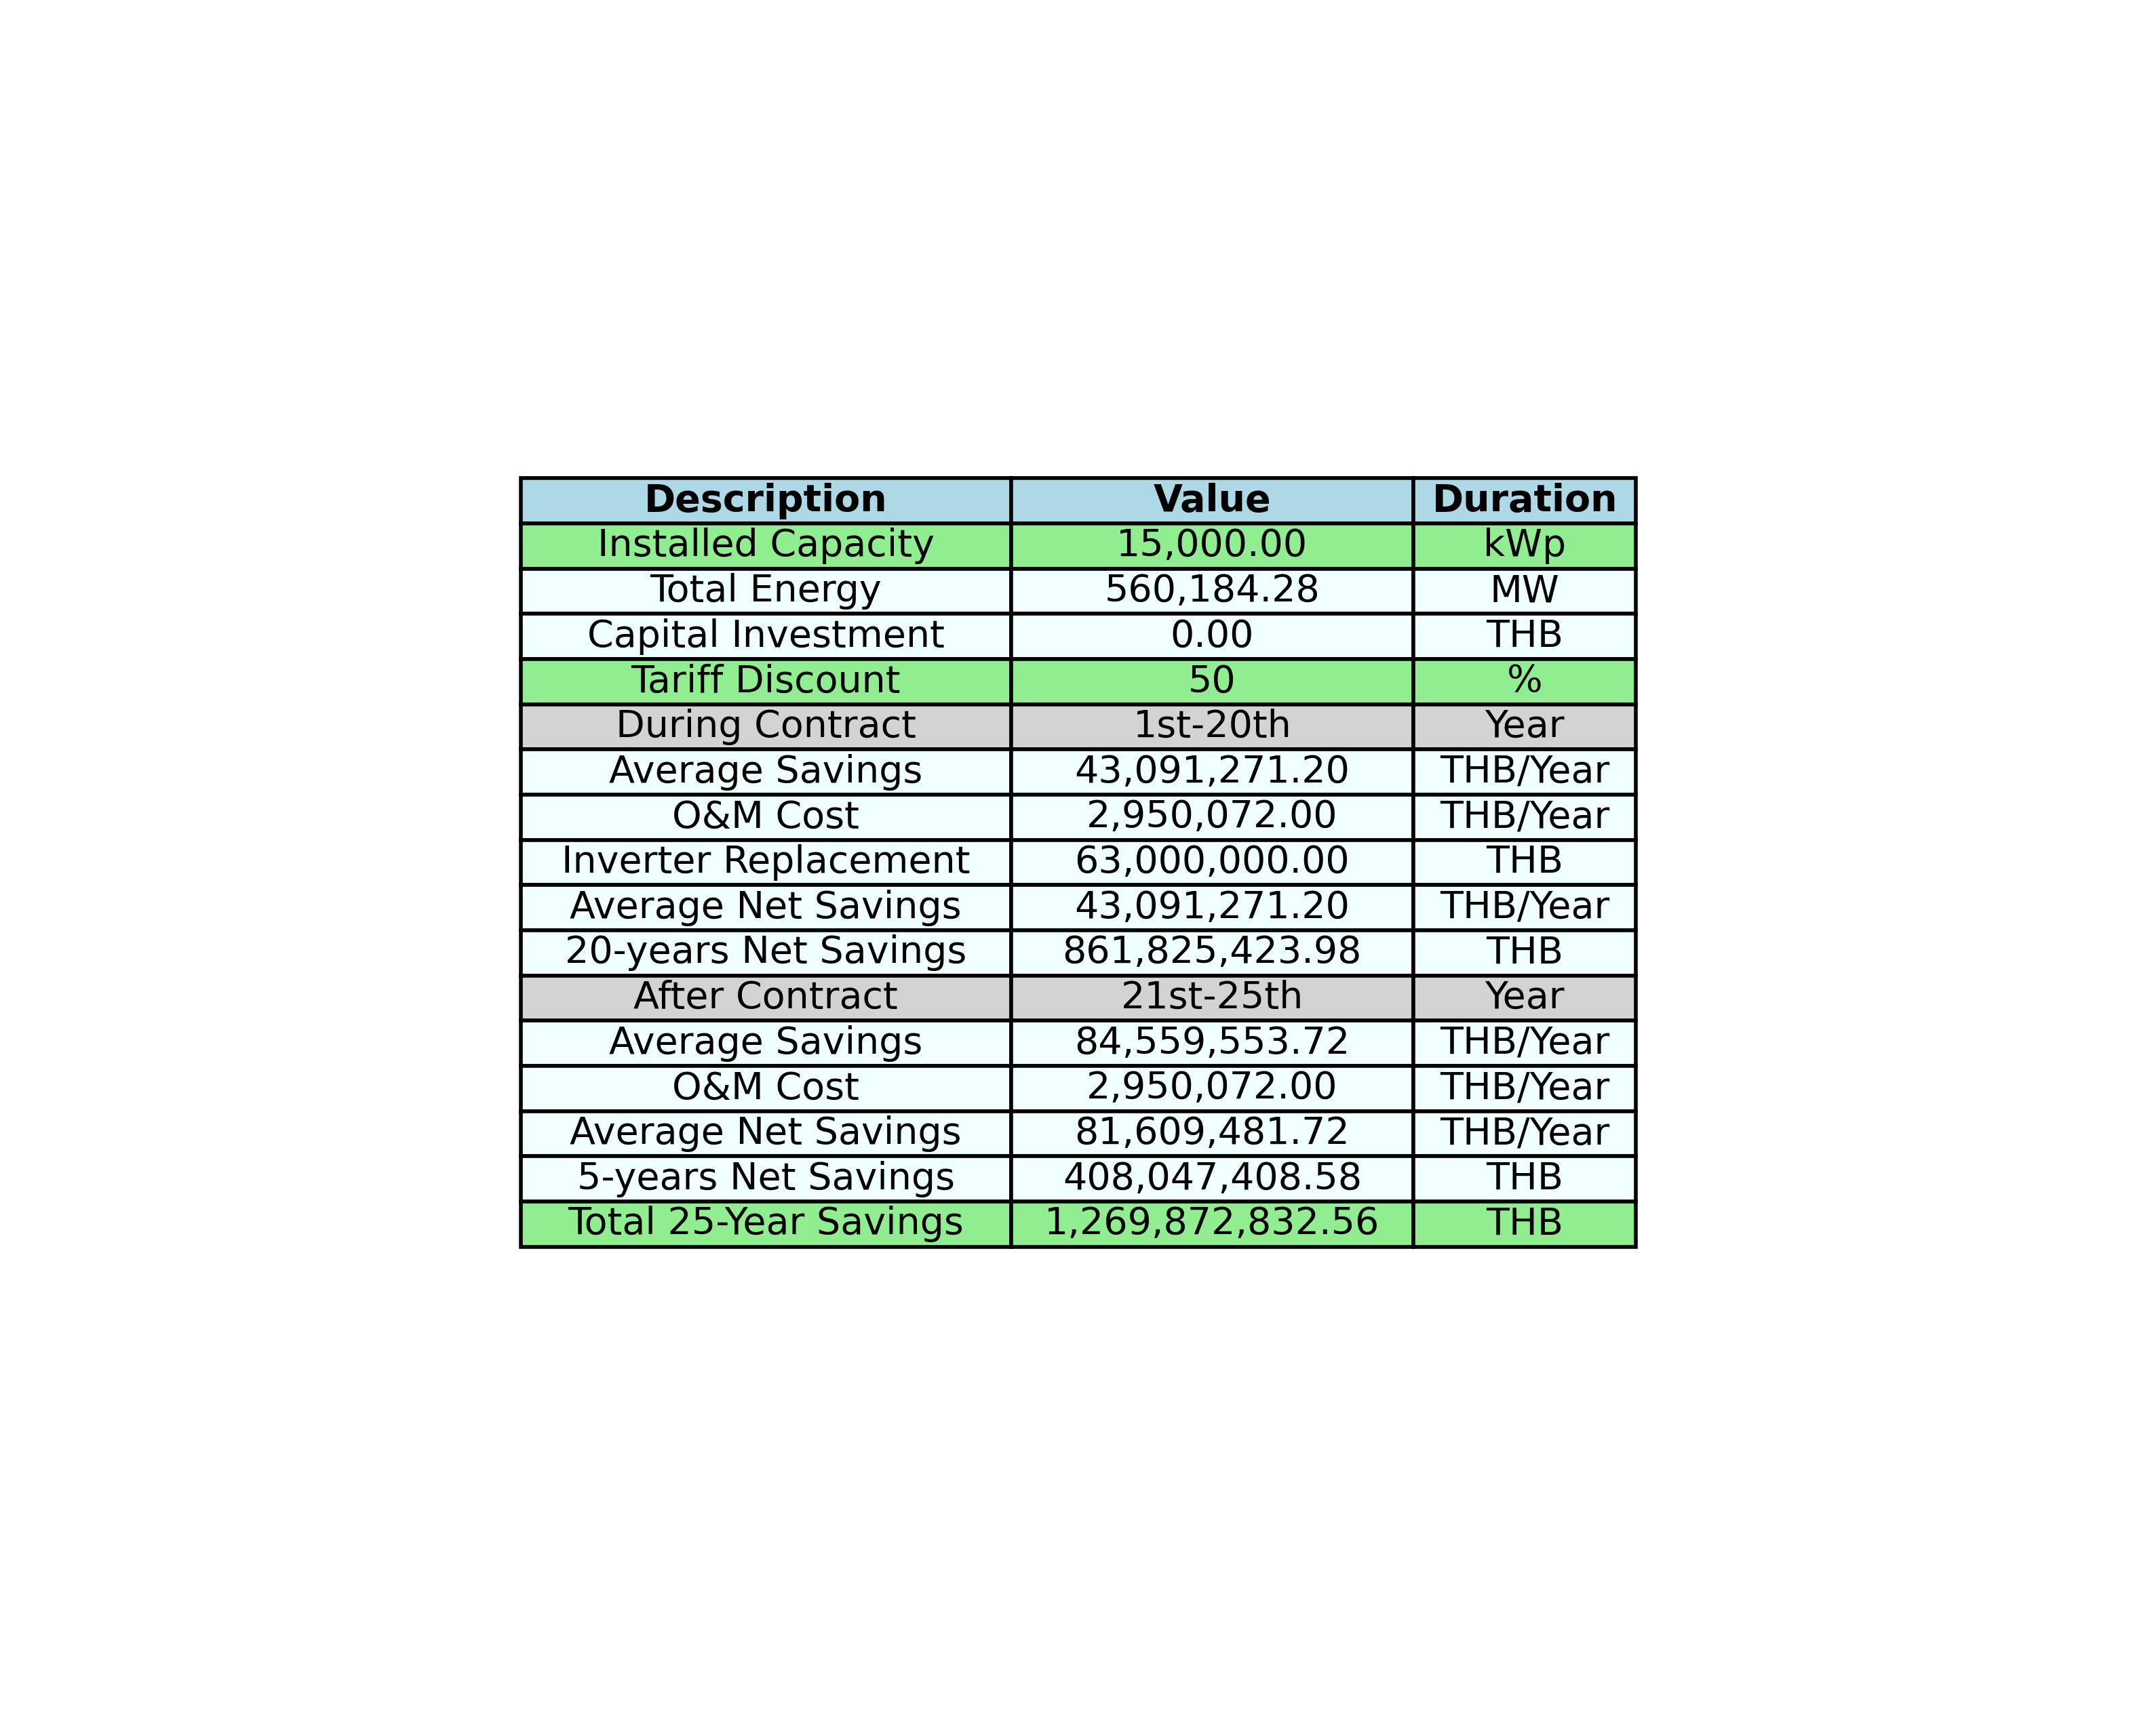

The file beside this chart, header and first rows:
Description, Value, Duration
Installed Capacity, 15,000.00, kWp
Total Energy, 560,184.28, MW
Capital Investment, 0.00, THB
Tariff Discount, 50, %
During Contract, 1st-20th, Year
Average Savings, 43,091,271.20, THB/Year
O&M Cost, 2,950,072.00, THB/Year
Inverter Replacement, 63,000,000.00, THB
Average Net Savings, 43,091,271.20, THB/Year
20-years Net Savings, 861,825,423.98, THB
After Contract, 21st-25th, Year
Average Savings, 84,559,553.72, THB/Year
O&M Cost, 2,950,072.00, THB/Year
Average Net Savings, 81,609,481.72, THB/Year
5-years Net Savings, 408,047,408.58, THB
Total 25-Year Savings, 1,269,872,832.56, THB
